Run: headless pygame with SDL's dummy video driver; simulated clock (each Clock.tick advances the game by its frame time, no real sleeping); random seed 0; keys injected as events and as key.get_pressed() state; no mouse input.
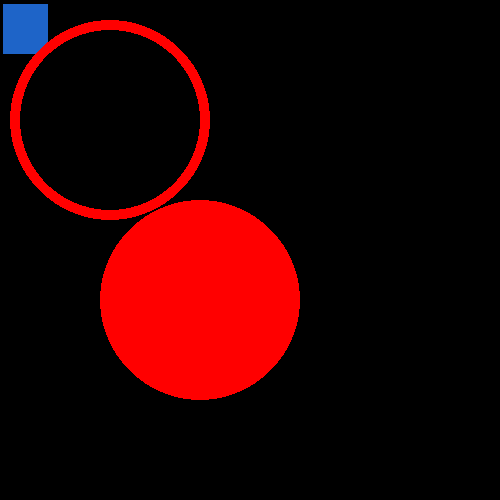
Frame 1 of 4 · flips 1–60 · no input
Frame 2 of 4 · flips 61–180 · tapped SPACE, RETURN · held RIGHT (→), D · screen unchanged from frame 1, image omitted
Frame 3 of 4 · flips 181–300 · held DOWN (↓), S · screen unchanged from frame 2, image omitted
Frame 4 of 4 · flips 301–420 · held LEFT (←), A, UP (↑), W · screen unchanged from frame 3, image omitted

The pygame program that drew these frames:

import pygame
pygame.init()
story=pygame.display.set_mode((500,500))
flg=False
while not flg:
    for event in pygame.event.get():
        if event.type==pygame.QUIT:
            pygame.quit()
    pygame.draw.rect(story,(30,100,200),pygame.Rect(3,4,45,50))
    pygame.draw.circle(story,(255,0,0),(200,300),100)
    pygame.draw.circle(story,(255,0,0),(110,120),100,10)
    pygame.display.flip()
